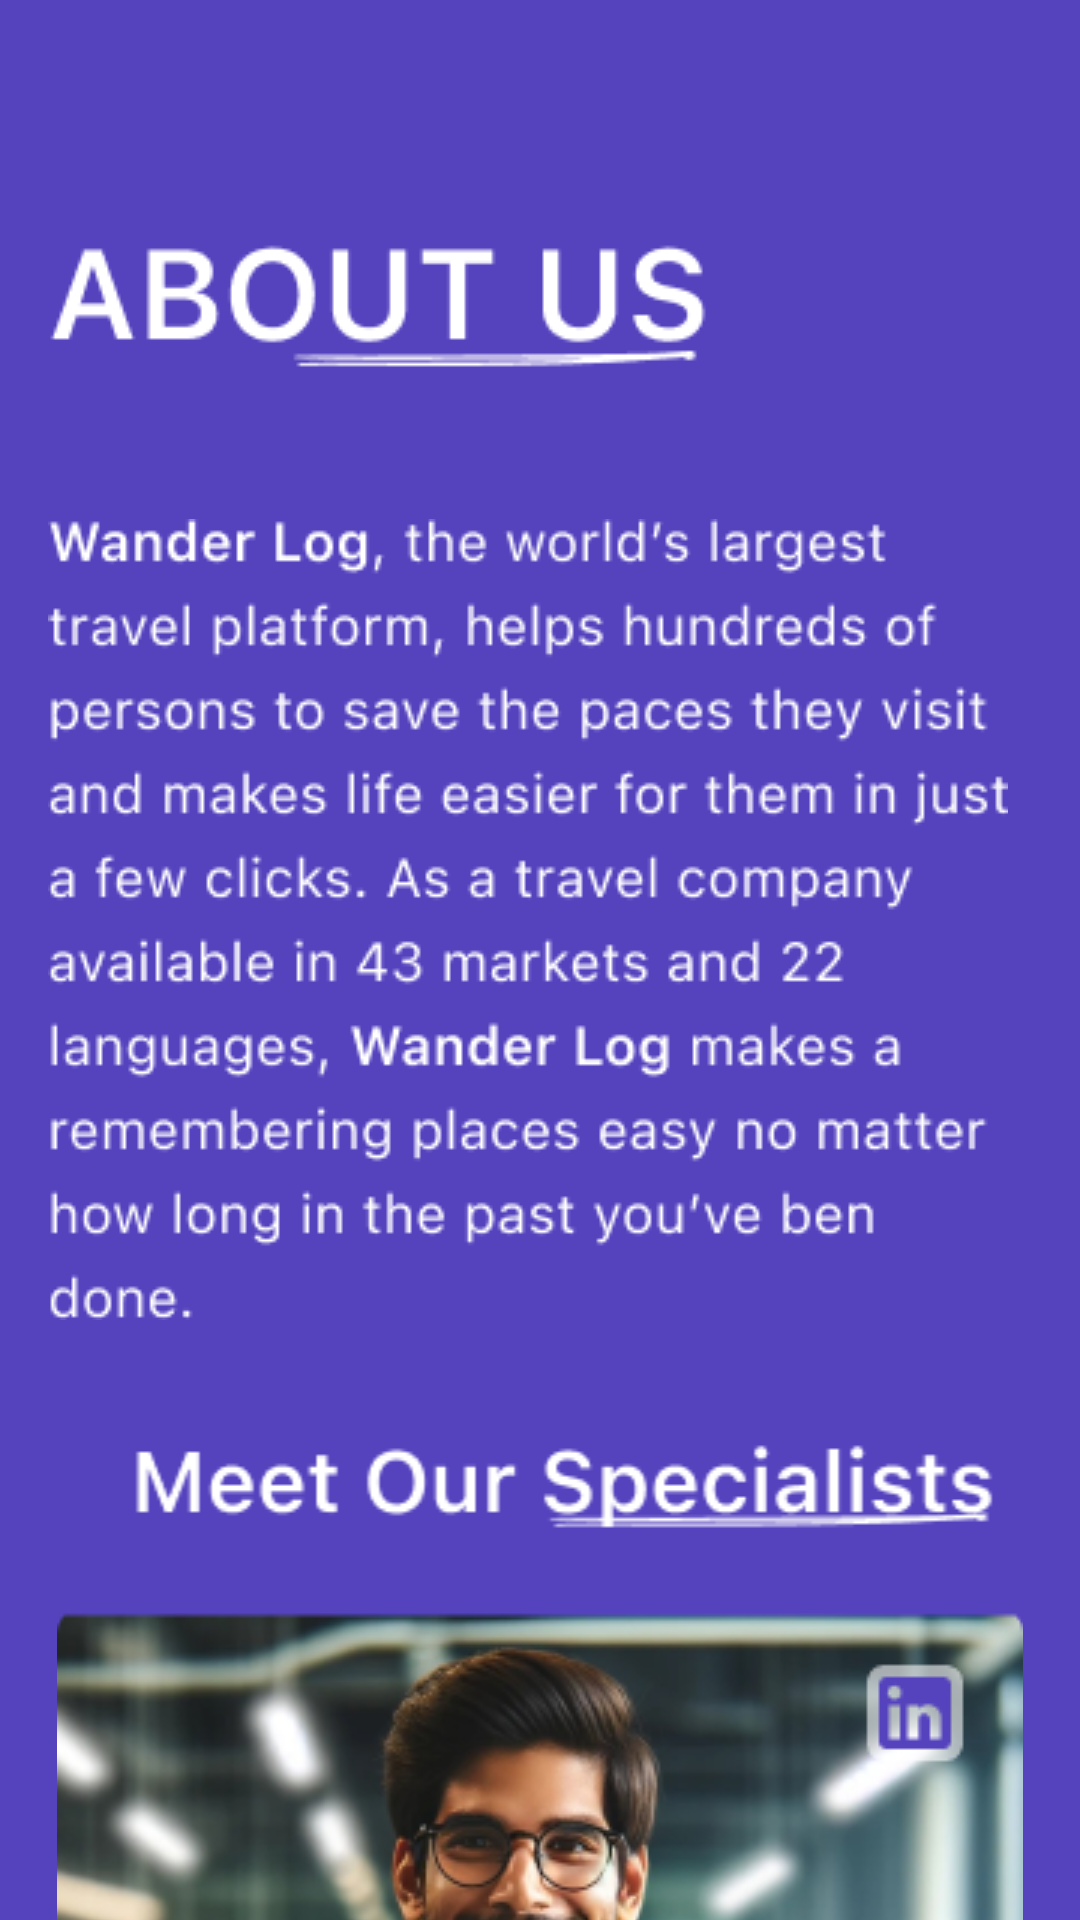

Here is an Android app screen rendered from its layout file. Give the layout XML and the strings, colors and styles it references.
<!-- AndroidManifest.xml: application theme Theme.WanderLog -->
<!-- res/layout/fragment_about_us.xml -->
<?xml version="1.0" encoding="utf-8"?>
<androidx.core.widget.NestedScrollView xmlns:android="http://schemas.android.com/apk/res/android"
    xmlns:tools="http://schemas.android.com/tools"
    xmlns:app="http://schemas.android.com/apk/res-auto"
    android:layout_width="match_parent"
    android:layout_height="match_parent"
    tools:context=".fragments.AboutUsFragment"
    android:background="@drawable/fragmentsbackground"
    android:fillViewport="true">

    <androidx.constraintlayout.widget.ConstraintLayout
        android:layout_width="match_parent"
        android:layout_height="match_parent"
        android:background="@drawable/fragmentsbackground"
        tools:context=".fragments.AboutUsFragment">

        <ImageView
            android:id="@+id/imageView3"
            android:layout_width="match_parent"
            android:layout_height="wrap_content"
            android:layout_marginStart="16dp"
            android:layout_marginTop="72dp"
            android:scaleType="fitStart"
            android:src="@drawable/aboutustext"
            app:layout_constraintStart_toStartOf="parent"
            app:layout_constraintTop_toTopOf="parent" />

        <ImageView
            android:id="@+id/imageView4"
            android:layout_width="match_parent"
            android:layout_height="wrap_content"
            android:layout_marginStart="16dp"
            android:layout_marginTop="48dp"
            android:scaleType="fitStart"
            android:src="@drawable/aboutustpara"
            app:layout_constraintStart_toStartOf="parent"
            app:layout_constraintTop_toBottomOf="@+id/imageView3" />

        <ImageView
            android:id="@+id/imageView5"
            android:layout_width="match_parent"
            android:layout_height="wrap_content"
            android:layout_marginStart="16dp"
            android:layout_marginTop="36dp"
            android:src="@drawable/specialiststext"
            app:layout_constraintStart_toStartOf="parent"
            app:layout_constraintTop_toBottomOf="@+id/imageView4" />

        <ImageView
            android:id="@+id/imageView6"
            android:layout_width="match_parent"
            android:layout_height="wrap_content"
            android:layout_marginTop="24dp"
            android:src="@drawable/ceo"
            app:layout_constraintEnd_toEndOf="parent"
            app:layout_constraintHorizontal_bias="0.0"
            app:layout_constraintStart_toStartOf="parent"
            app:layout_constraintTop_toBottomOf="@+id/imageView5" />

        <ImageView
            android:id="@+id/imageView7"
            android:layout_width="match_parent"
            android:layout_height="wrap_content"
            android:layout_marginTop="28dp"
            android:src="@drawable/chieflegalofficer"
            app:layout_constraintEnd_toEndOf="parent"
            app:layout_constraintHorizontal_bias="0.0"
            app:layout_constraintStart_toStartOf="parent"
            app:layout_constraintTop_toBottomOf="@+id/imageView6"/>

        <ImageView
            android:id="@+id/imageView8"
            android:layout_width="match_parent"
            android:layout_height="wrap_content"
            android:layout_marginTop="28dp"
            android:src="@drawable/marketingofficer"
            app:layout_constraintEnd_toEndOf="parent"
            app:layout_constraintHorizontal_bias="0.0"
            app:layout_constraintStart_toStartOf="parent"
            app:layout_constraintTop_toBottomOf="@+id/imageView7"/>

        <ImageView
            android:id="@+id/imageView9"
            android:layout_width="match_parent"
            android:layout_height="wrap_content"
            android:layout_marginTop="28dp"
            android:src="@drawable/followuson"
            app:layout_constraintEnd_toEndOf="parent"
            app:layout_constraintHorizontal_bias="0.0"
            app:layout_constraintStart_toStartOf="parent"
            app:layout_constraintTop_toBottomOf="@+id/imageView8"/>

        <ImageView
            android:id="@+id/imageView10"
            android:layout_width="match_parent"
            android:layout_height="wrap_content"
            android:layout_marginTop="28dp"
            android:src="@drawable/line"
            app:layout_constraintEnd_toEndOf="parent"
            app:layout_constraintHorizontal_bias="0.0"
            app:layout_constraintStart_toStartOf="parent"
            app:layout_constraintTop_toBottomOf="@+id/imageView9"/>


        <LinearLayout
            android:id="@+id/social_layout"
            android:layout_width="wrap_content"
            android:layout_height="wrap_content"
            android:gravity="center"
            android:orientation="horizontal"
            android:layout_marginTop="20dp"
            app:layout_constraintTop_toBottomOf="@+id/imageView10"
            app:layout_constraintEnd_toEndOf="parent"
            app:layout_constraintStart_toStartOf="parent"
            tools:layout_editor_absoluteY="287dp">

            <ImageView
                android:id="@+id/iv_facebook_aboutus"
                android:layout_width="40dp"
                android:layout_height="48dp"
                android:contentDescription="Follow us on Facebook"
                android:src="@drawable/facebookwhite" />

            <Space
                android:layout_width="8dp"
                android:layout_height="match_parent" />

            <ImageView
                android:id="@+id/iv_google_aboutus"
                android:layout_width="40dp"
                android:layout_height="48dp"
                android:contentDescription="Follow us on Google"
                android:src="@drawable/google" />

            <Space
                android:layout_width="8dp"
                android:layout_height="match_parent" />

            <ImageView
                android:id="@+id/iv_twitter_aboutus"
                android:layout_width="40dp"
                android:layout_height="48dp"
                android:contentDescription="Follow us on Twitter"
                android:src="@drawable/twitter" />
        </LinearLayout>

        <Space
            android:layout_width="match_parent"
            android:layout_height="8dp"
            app:layout_constraintTop_toBottomOf="@+id/social_layout" />
    </androidx.constraintlayout.widget.ConstraintLayout>

</androidx.core.widget.NestedScrollView>
<!-- resources referenced by this layout -->
<resources>
  <!-- drawable aboutustext: png bitmap (drawable, 2331 bytes) -->
  <!-- drawable aboutustpara: png bitmap (drawable, 20124 bytes) -->
  <!-- drawable ceo: png bitmap (drawable, 205248 bytes) -->
  <!-- drawable chieflegalofficer: png bitmap (drawable, 190739 bytes) -->
  <!-- drawable facebookwhite: png bitmap (drawable, 474 bytes) -->
  <!-- drawable followuson: png bitmap (drawable, 1009 bytes) -->
  <!-- drawable fragmentsbackground: png bitmap (drawable, 2588 bytes) -->
  <!-- drawable google: png bitmap (drawable, 1049 bytes) -->
  <!-- drawable marketingofficer: png bitmap (drawable, 221032 bytes) -->
  <!-- drawable specialiststext: png bitmap (drawable, 3029 bytes) -->
  <!-- drawable twitter: png bitmap (drawable, 867 bytes) -->
  <style name="Theme.WanderLog" parent="Theme.MaterialComponents.DayNight.DarkActionBar">
          
          <item name="colorPrimary">@color/purple_500</item>
          <item name="colorPrimaryVariant">@color/purple_700</item>
          <item name="colorOnPrimary">@color/white</item>
          
          <item name="colorSecondary">@color/teal_200</item>
          <item name="colorSecondaryVariant">@color/teal_700</item>
          <item name="colorOnSecondary">@color/black</item>
          
          <item name="android:statusBarColor">?attr/colorPrimaryVariant</item>
          
      </style>
  <!-- not gathered from this repository: default colours our renderer supplied (Android Studio template values) -->
  <color name="purple_500">#FF6200EE</color>
  <color name="purple_700">#FF3700B3</color>
  <color name="teal_200">#FF03DAC5</color>
  <color name="teal_700">#FF018786</color>
  <color name="black">#FF000000</color>
  <color name="white">#FFFFFFFF</color>
</resources>
